The GitHub repository Patipol-BKK/alphatrash-dataset contains a labelled image folder "trash_dataset" with 5 categories: general waste, metal, organic waste, paper, plastic. Examples follow, each with its label.

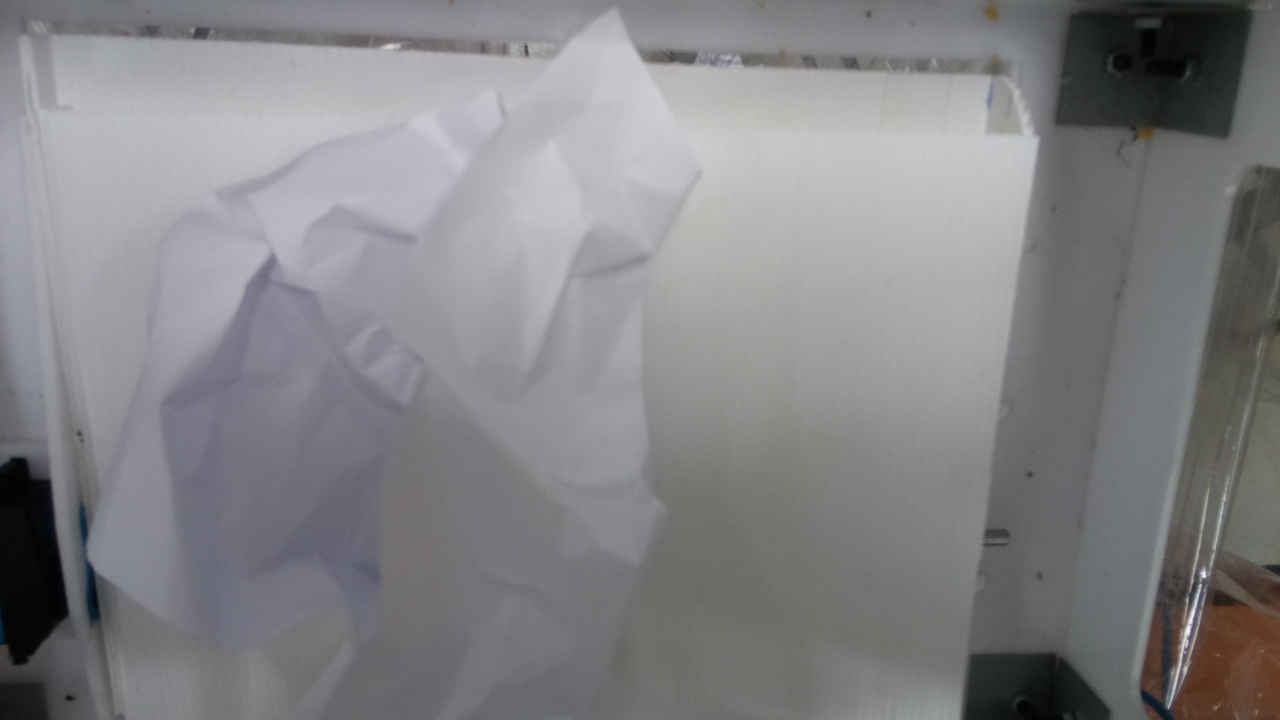
Label: paper

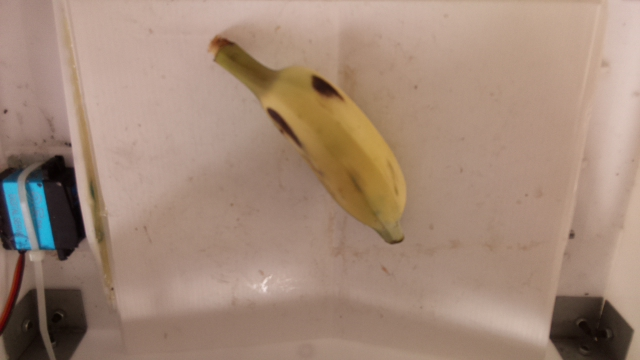
Label: organic waste

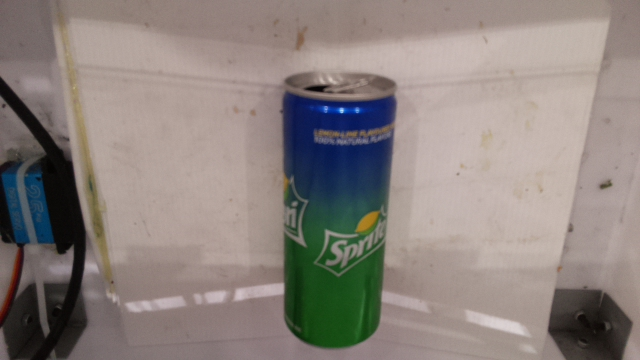
Label: metal

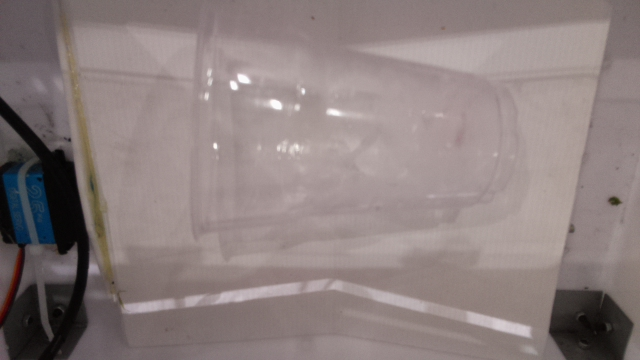
Label: plastic

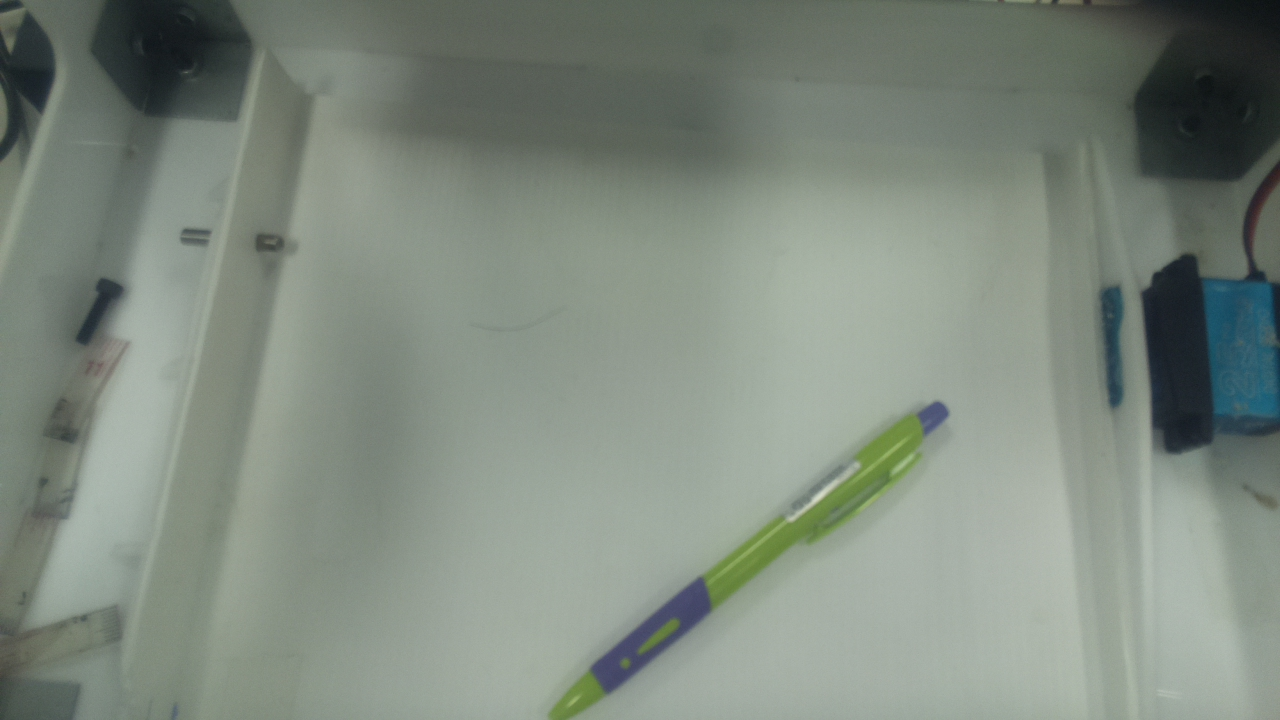
Label: general waste

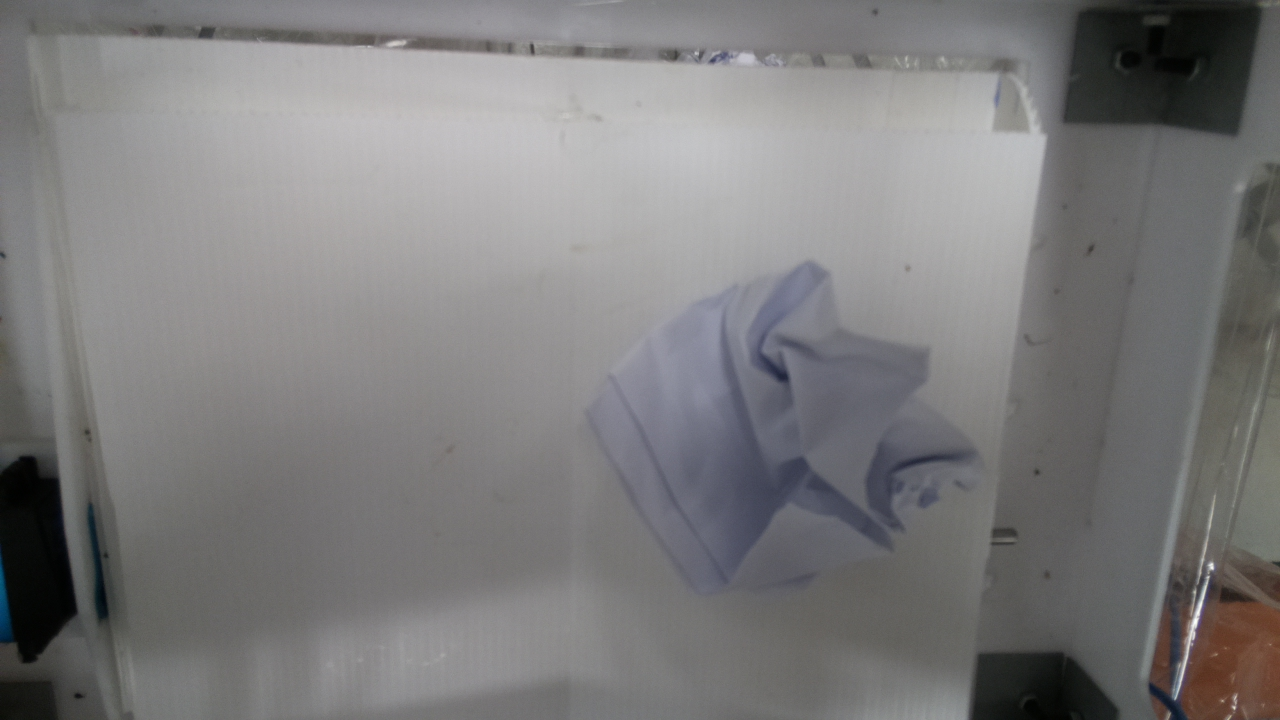
Label: paper
